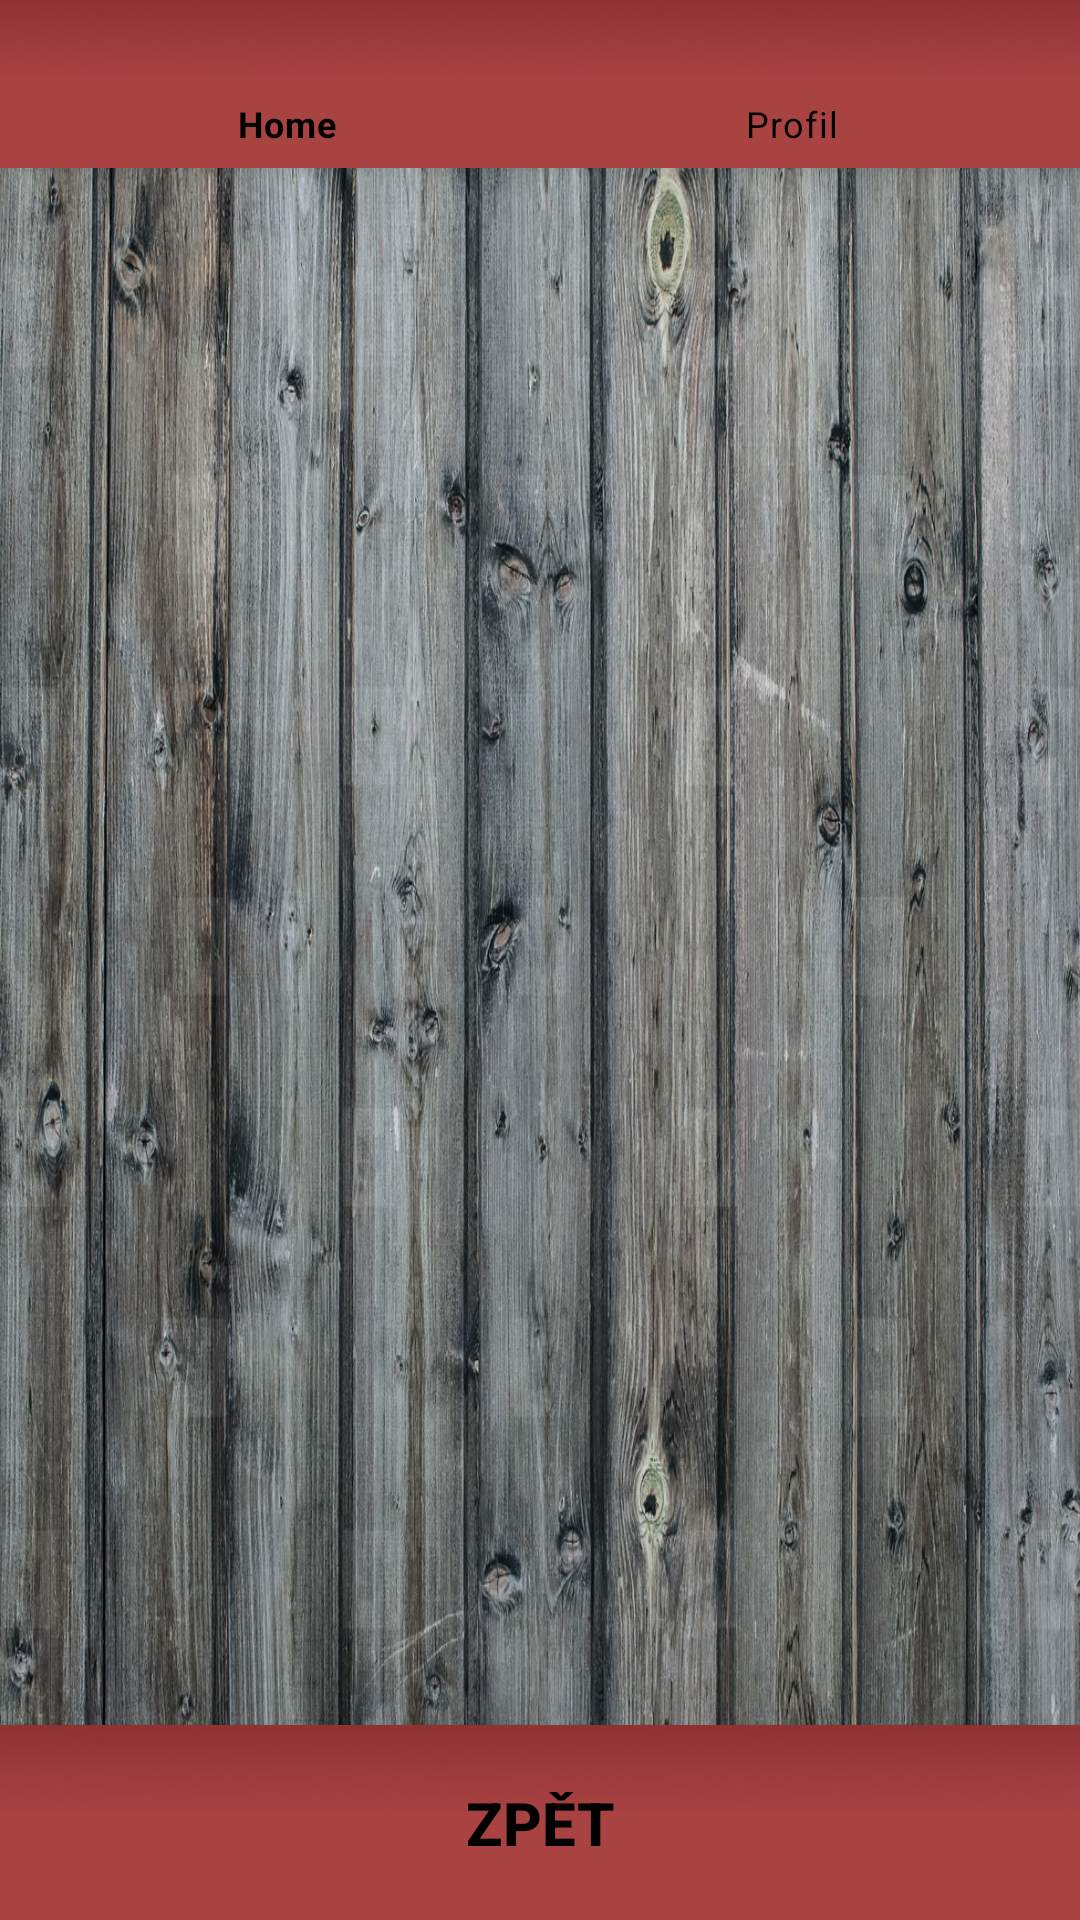

The Android layout XML behind this screen, and the referenced resources:
<!-- AndroidManifest.xml: application theme Theme.Beerhunt -->
<!-- res/layout/activity_show_favourite_pubs.xml -->
<?xml version="1.0" encoding="utf-8"?>
<androidx.constraintlayout.widget.ConstraintLayout xmlns:android="http://schemas.android.com/apk/res/android"
    xmlns:app="http://schemas.android.com/apk/res-auto"
    xmlns:tools="http://schemas.android.com/tools"
    android:layout_width="match_parent"
    android:layout_height="match_parent"
    tools:context=".ShowFavouritePubsActivity">


    <LinearLayout
        android:id="@+id/linearLayout"
        android:layout_width="match_parent"
        android:layout_height="match_parent"
        android:orientation="vertical">

        <com.google.android.material.bottomnavigation.BottomNavigationView
            android:id="@+id/nav"
            android:layout_width="match_parent"
            android:layout_height="56sp"
            android:background="@drawable/color_style"
            app:layout_constraintEnd_toEndOf="parent"
            app:layout_constraintStart_toStartOf="parent"
            app:layout_constraintTop_toTopOf="parent"
            app:menu="@menu/menu_with_home_profil"
            app:itemIconTint="@color/black"
            app:itemTextColor="@color/black"/>

        <ScrollView
            android:layout_width="match_parent"
            android:layout_height="0dp"
            android:layout_weight="0.9"
            android:background="@drawable/wood_texture_dark">
            <LinearLayout
                android:layout_width="match_parent"
                android:layout_height="wrap_content">
                <androidx.recyclerview.widget.RecyclerView
                    android:layout_width="match_parent"
                    android:layout_height="wrap_content"
                    android:id="@+id/oblibeneHospody_recycler"/>
            </LinearLayout>

        </ScrollView>
        <Button
            android:id="@+id/button_zpet"
            android:layout_width="match_parent"
            android:layout_height="65sp"
            android:background="@drawable/color_style"
            app:backgroundTint="@null"
            android:textColor="@color/black"
            android:text="@string/zpet"
            android:textSize="20sp"
            android:textStyle="bold"/>
    </LinearLayout>

</androidx.constraintlayout.widget.ConstraintLayout>
<!-- resources referenced by this layout -->
<resources>
  <!-- drawable color_style: jpg bitmap (drawable-v24, 2160 bytes) -->
  <!-- drawable wood_texture_dark: jpg bitmap (drawable, 459933 bytes) -->
  <string name="zpet">Zpět</string>
  <style name="Theme.Beerhunt" parent="Theme.MaterialComponents.DayNight.NoActionBar">
          
          <item name="colorPrimary">@color/black</item>
          <item name="colorPrimaryVariant">@color/purple_700</item>
          <item name="colorOnPrimary">@color/white</item>
          
          <item name="colorSecondary">@color/teal_200</item>
          <item name="colorSecondaryVariant">@color/teal_700</item>
          <item name="colorOnSecondary">@color/black</item>
          
          <item name="android:statusBarColor">?attr/colorPrimaryVariant</item>
          
          <item name="colorControlActivated">@color/black</item>
          <item name="colorControlNormal">@color/black</item>
      </style>
  <!-- not gathered from this repository: default colours our renderer supplied (Android Studio template values) -->
  <color name="purple_700">#FF3700B3</color>
  <color name="teal_200">#FF03DAC5</color>
  <color name="teal_700">#FF018786</color>
  <color name="black">#FF000000</color>
  <color name="white">#FFFFFFFF</color>
</resources>
